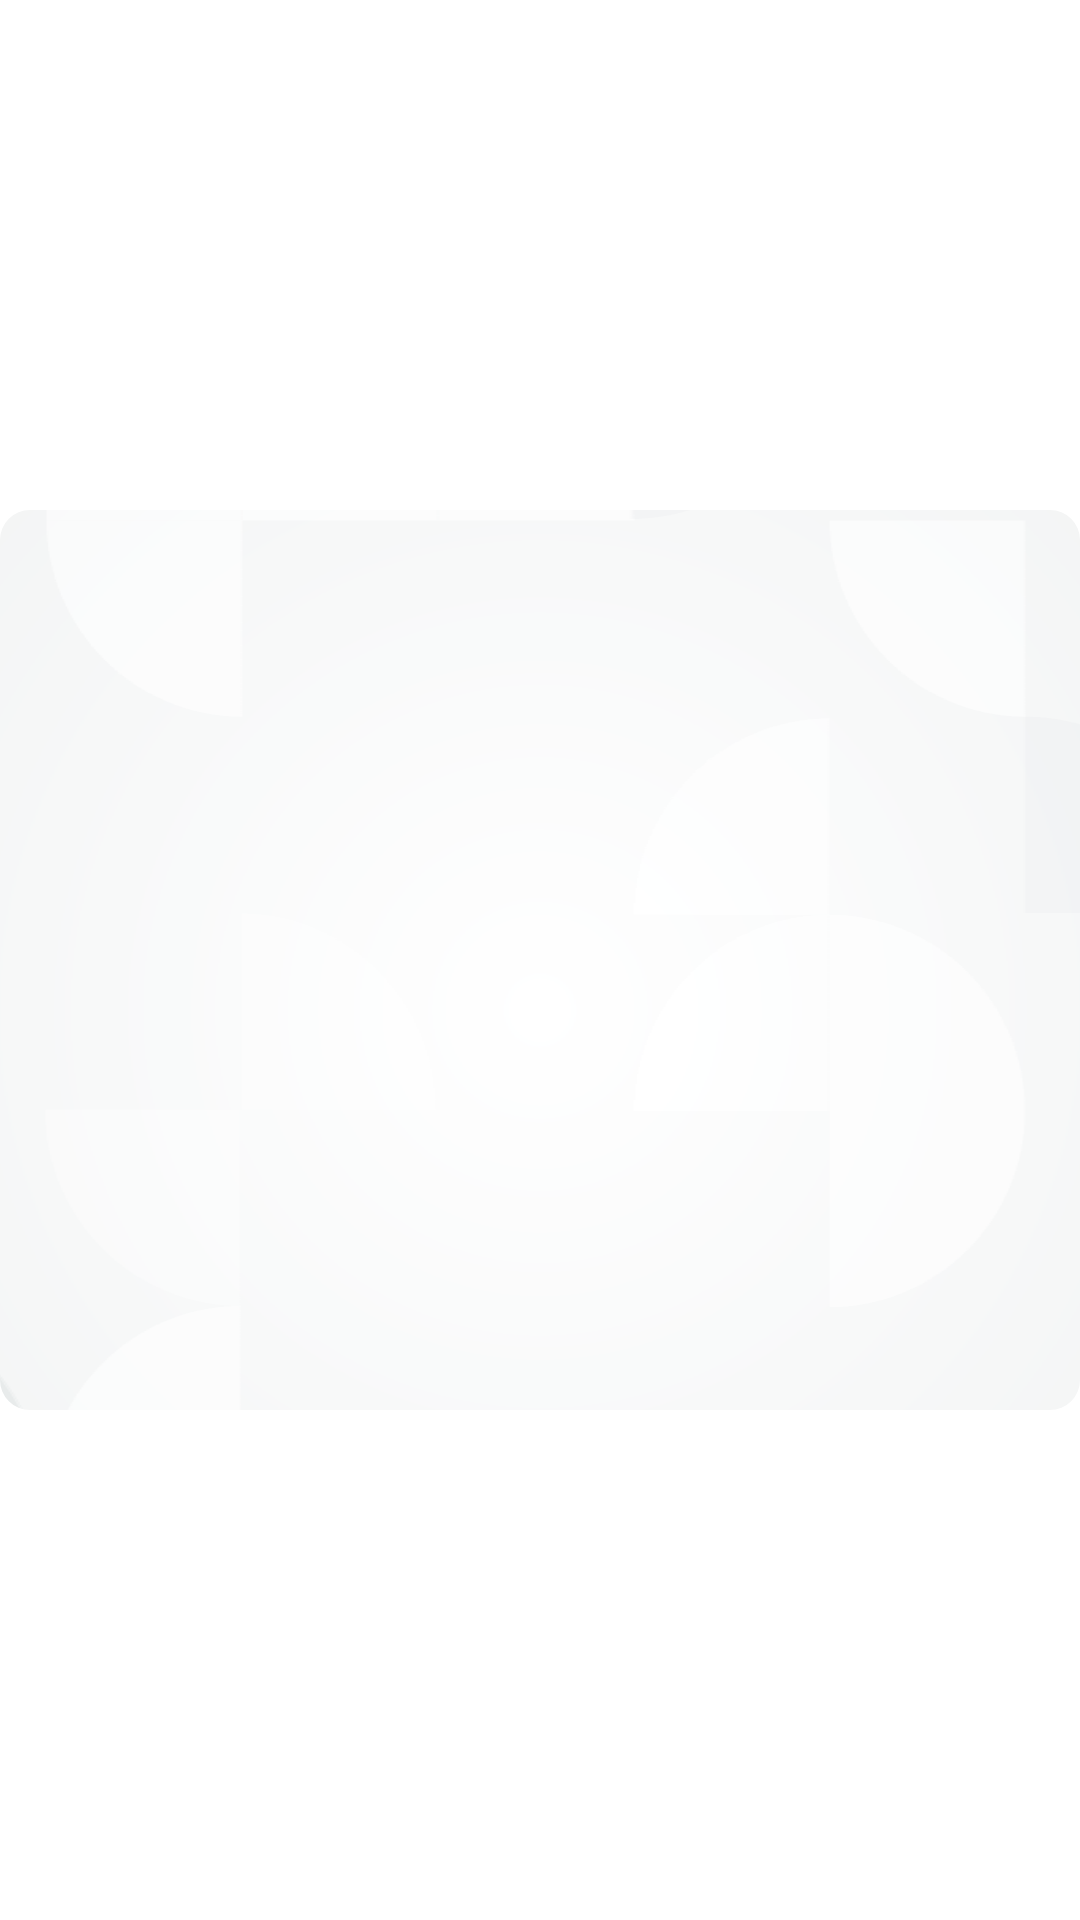

Produce the Android XML layout that renders to this screen, including the resource entries it uses.
<!-- AndroidManifest.xml: application theme Theme.Tanamin -->
<!-- res/layout/slider_item.xml -->
<?xml version="1.0" encoding="utf-8"?>
<androidx.constraintlayout.widget.ConstraintLayout xmlns:android="http://schemas.android.com/apk/res/android"
    xmlns:app="http://schemas.android.com/apk/res-auto"
    android:layout_width="match_parent"
    android:layout_height="match_parent"
    android:id="@+id/slider_item">

    <com.google.android.material.imageview.ShapeableImageView
        android:id="@+id/sliderItemImage"
        android:layout_width="wrap_content"
        android:layout_height="wrap_content"
        android:contentDescription="@string/image_slider_item"
        android:scaleType="centerCrop"
        app:layout_constraintBottom_toBottomOf="parent"
        app:layout_constraintEnd_toEndOf="parent"
        app:layout_constraintStart_toStartOf="parent"
        app:layout_constraintTop_toTopOf="parent"
        app:shapeAppearanceOverlay="@style/roundedAllCornersImageView"
        app:srcCompat="@drawable/ic_background_logo" />
</androidx.constraintlayout.widget.ConstraintLayout>
<!-- resources referenced by this layout -->
<resources>
  <!-- drawable ic_background_logo: vector/xml drawable (drawable, 41564 chars, omitted) -->
  <string name="image_slider_item">Gambar Kelas</string>
  <style name="roundedAllCornersImageView" parent="">
          <item name="cornerFamily">rounded</item>
          <item name="cornerSize">10dp</item>
          <item name="color">@android:color/transparent</item>
      </style>
  <style name="Theme.Tanamin" parent="Theme.MaterialComponents.DayNight.DarkActionBar">
          <item name="colorPrimary">@color/green_soft</item>
          <item name="colorPrimaryVariant">@color/green_dark_soft</item>
          <item name="colorOnPrimary">@color/white</item>
          <item name="colorSecondary">@color/green_light</item>
          <item name="colorSecondaryVariant">@color/green_light_soft</item>
          <item name="colorOnSecondary">@color/grey_soft</item>
          <item name="android:statusBarColor">?attr/colorPrimary</item>
          <item name="android:navigationBarColor">?attr/colorPrimary</item>
          <item name="android:windowSharedElementsUseOverlay">false</item>
      </style>
  <color name="green_soft">#117C43</color>
  <color name="green_dark_soft">#01612E</color>
  <color name="white">#FFFFFF</color>
  <color name="green_light">#95D550</color>
  <color name="green_light_soft">#B7EB7E</color>
  <color name="grey_soft">#ECECEC</color>
</resources>
